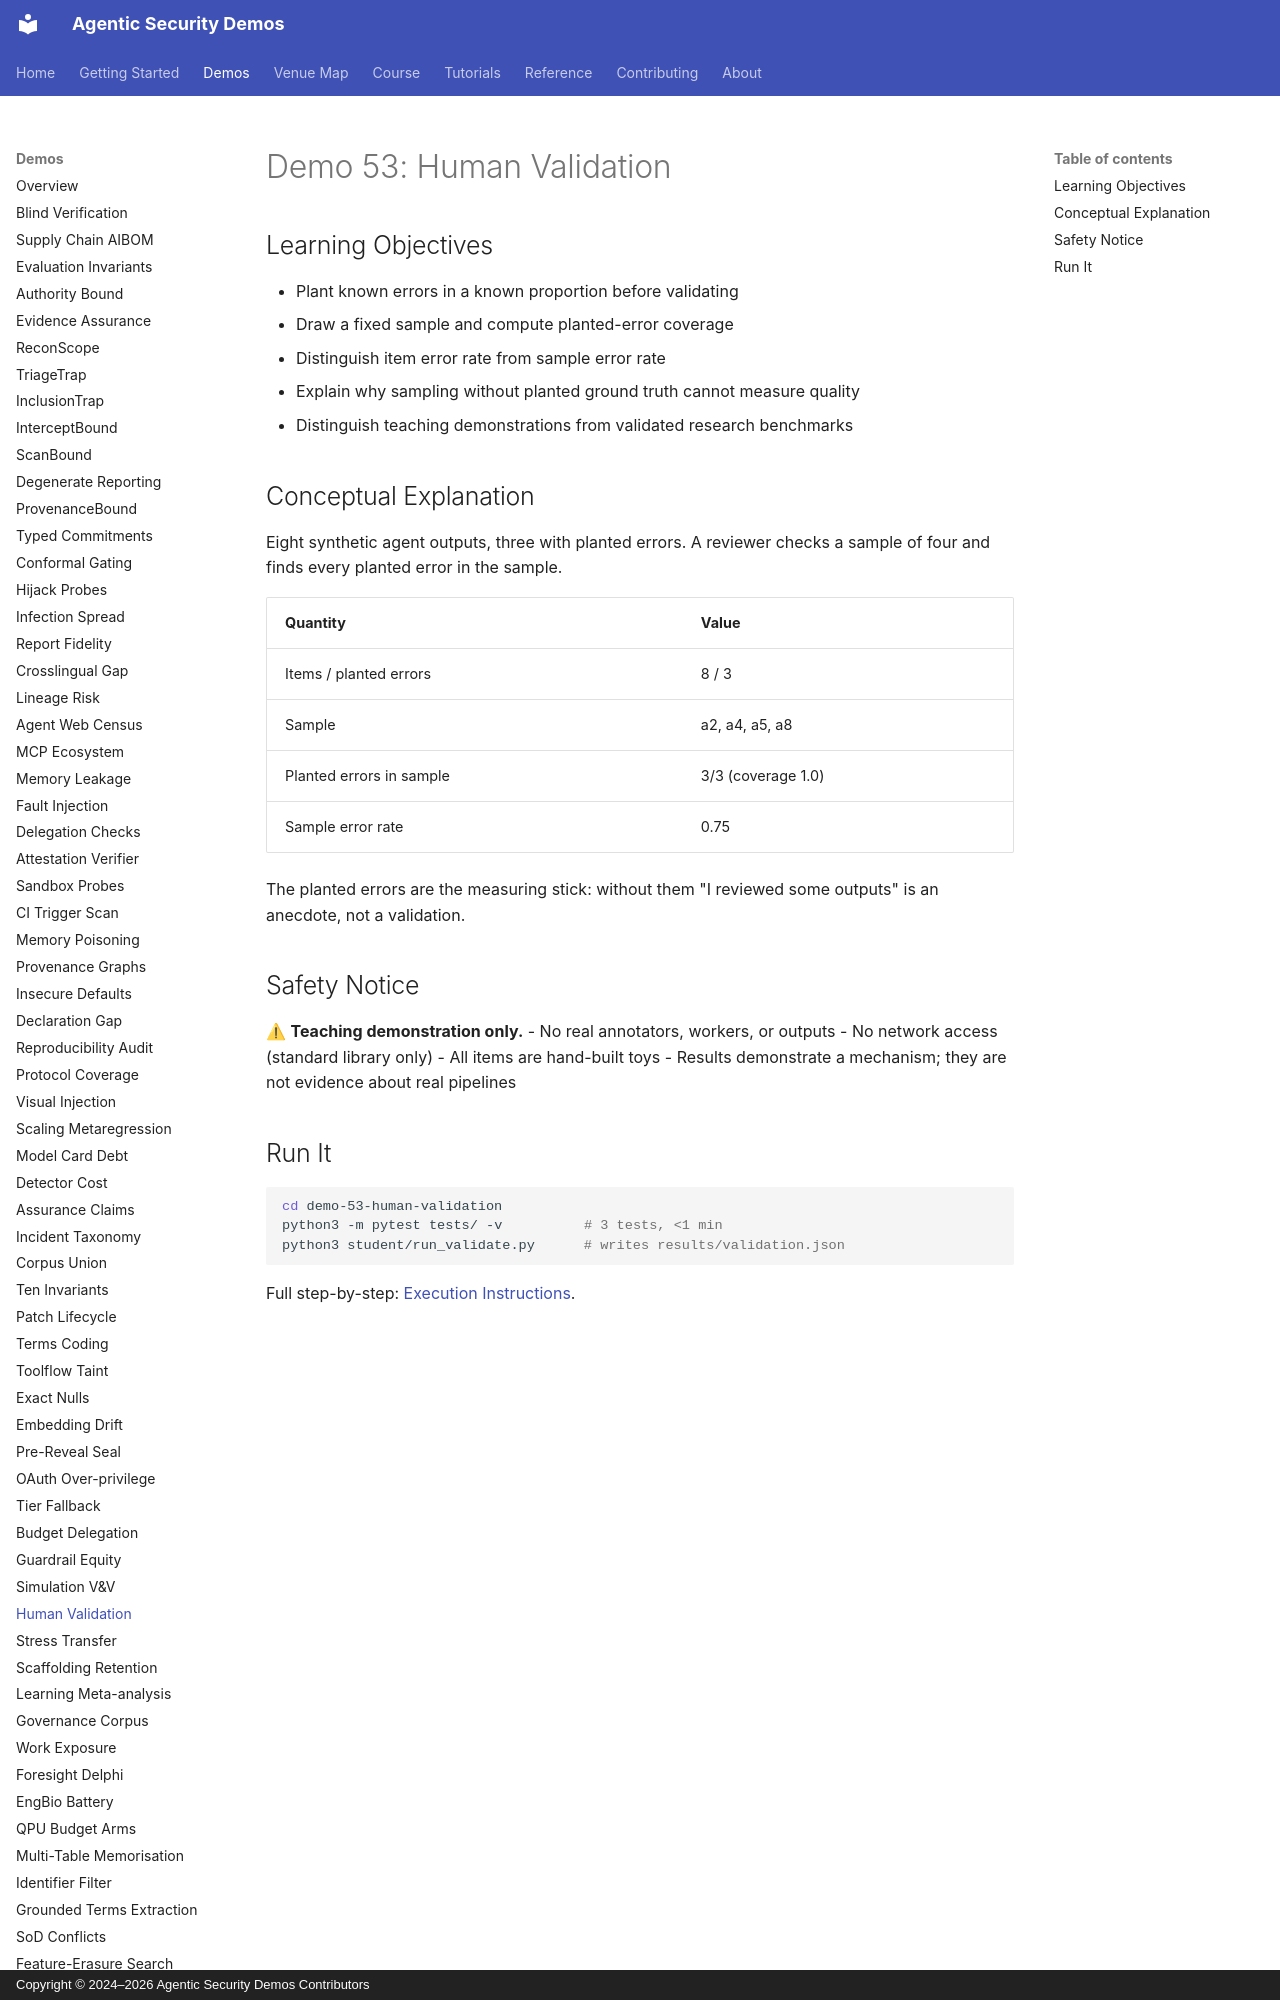

repository: jedi-master-council/agentic-security-demos · page: demos/53-human-validation/index.html · generator: mkdocs · copyright: Copyright © 2024–2026 Agentic Security Demos Contributors

# Demo 53: Human Validation

## Learning Objectives

- Plant known errors in a known proportion before validating
- Draw a fixed sample and compute planted-error coverage
- Distinguish item error rate from sample error rate
- Explain why sampling without planted ground truth cannot measure quality
- Distinguish teaching demonstrations from validated research benchmarks

## Conceptual Explanation

Eight synthetic agent outputs, three with planted errors. A reviewer checks a
sample of four and finds every planted error in the sample.

| Quantity | Value |
|----------|-------|
| Items / planted errors | 8 / 3 |
| Sample | a2, a4, a5, a8 |
| Planted errors in sample | 3/3 (coverage 1.0) |
| Sample error rate | 0.75 |

The planted errors are the measuring stick: without them "I reviewed some
outputs" is an anecdote, not a validation.

## Safety Notice

⚠ **Teaching demonstration only.**
- No real annotators, workers, or outputs
- No network access (standard library only)
- All items are hand-built toys
- Results demonstrate a mechanism; they are not evidence about real pipelines
